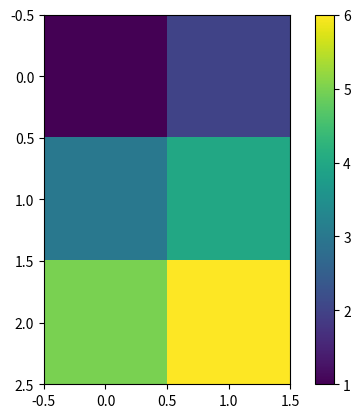

Write Python code to recreate this figure.
#coding=utf-8  
from matplotlib import pyplot as plt  
  
X = [[1,2],[3,4],[5,6]]  
plt.imshow(X)  
plt.colorbar()
plt.show()  











